Run: headless pygame with SDL's dummy video driver; simulated clock (each Clock.tick advances the game by its frame time, no real sleeping); random seed 0; keys injected as events and as key.get_pressed() state; no mouse input.
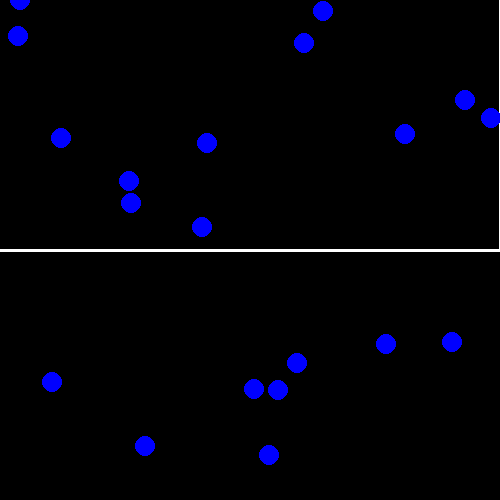
Frame 1 of 4 · flips 1–60 · no input
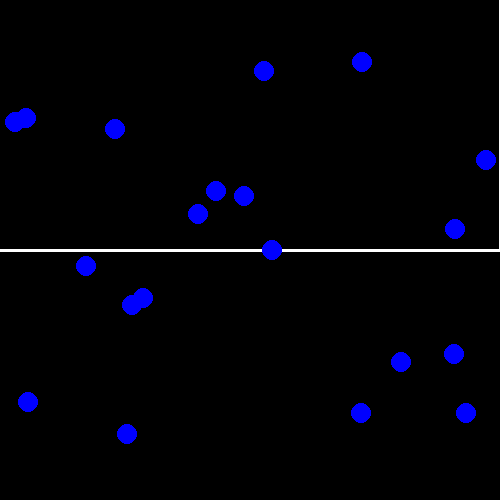
Frame 2 of 4 · flips 61–180 · tapped SPACE, RETURN · held RIGHT (→), D
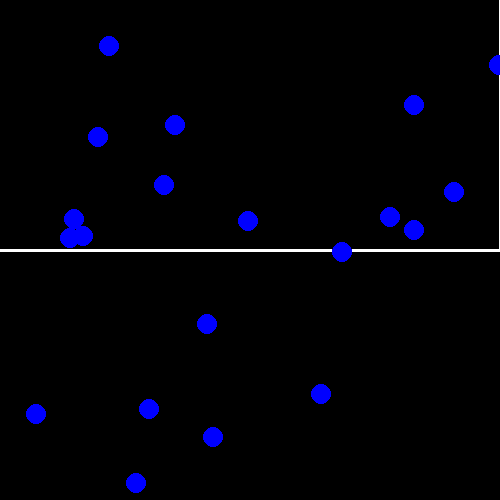
Frame 3 of 4 · flips 181–300 · held DOWN (↓), S
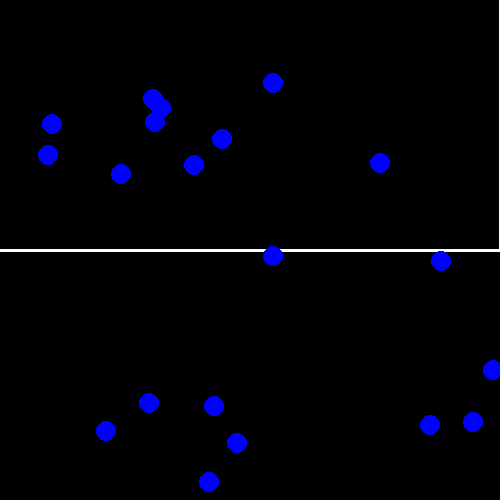
Frame 4 of 4 · flips 301–420 · held LEFT (←), A, UP (↑), W

The pygame program that drew these frames:

import pygame
import random
import math
while 1:
    # PART A
    pygame.init()

    screen_width=500
    screen_height=500
    screen = pygame.display.set_mode([screen_width, screen_height])
    screen.fill("black")

    pygame.draw.circle(screen, (0, 0, 0), (250,250), 250, width=3)
    pygame.draw.line(screen, "white", (500,-250), (500,250), width=3)
    pygame.draw.line(screen, "white", (0,250), (500,250), width=3)
    pygame.display.flip()

    #part B

    for darts in range(10):
        dart1x = random.randrange(0,500)
        dart1y = random.randrange(0,500)
        dart2x = random.randrange(0,500)
        dart2y = random.randrange(0,500)
        distance_from_center1 = math.hypot(dart1x-250, dart1y-250)
        distance_from_center2 = math.hypot(dart2x-250, dart2y-250)
        is_in_circle1 = (distance_from_center1 <= 250)
        is_in_circle2 = (distance_from_center2 <= 250)
        if  is_in_circle1 < 500:
            pygame.draw.circle(screen, "blue", [dart1x,dart1y], 10)
        else:
            pygame.draw.circle(screen, "green", [dart1x,dart1y], 10) 
            print("wrong", distance_from_center1)

        if  is_in_circle2 < 500:
            pygame.draw.circle(screen, "blue", [dart2x,dart2y], 10)
        else:
            pygame.draw.circle(screen, "green", [dart2x,dart2y], 10) 
            print("wrong", distance_from_center2)
    pygame.display.flip()
    pygame.time.wait(5000)
